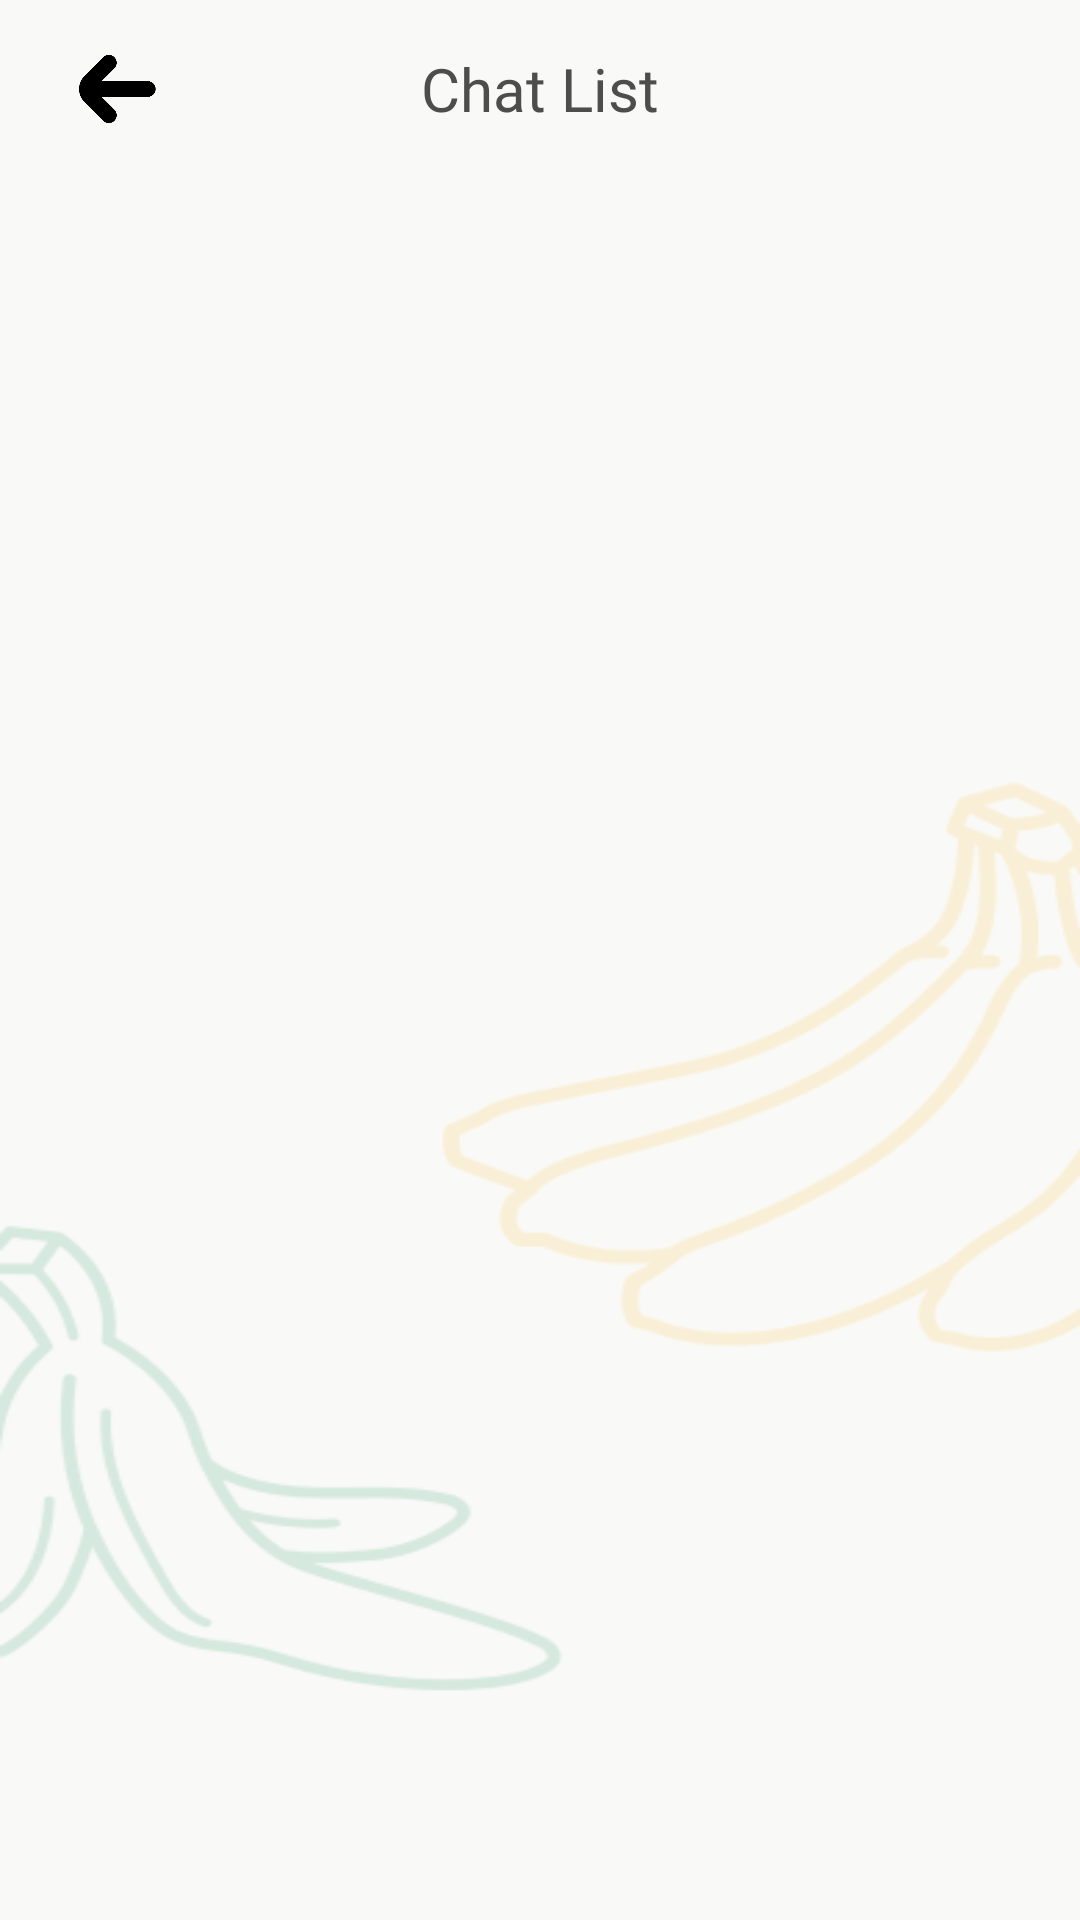

Write the Android layout XML for this screen, with the resource values it uses.
<!-- AndroidManifest.xml: application theme Theme.TugasAkhirApp -->
<!-- res/layout/fragment_chat_room_list.xml -->
<?xml version="1.0" encoding="utf-8"?>
<androidx.constraintlayout.widget.ConstraintLayout xmlns:android="http://schemas.android.com/apk/res/android"
    xmlns:app="http://schemas.android.com/apk/res-auto"
    xmlns:tools="http://schemas.android.com/tools"
    android:layout_width="match_parent"
    android:layout_height="match_parent"
    android:background="@drawable/back_ground"
    tools:context=".pisang_seller.chatSeller.ChatRoomListFragment">

    <ImageView
        android:id="@+id/btn_back"
        android:layout_width="42dp"
        android:layout_height="42dp"
        android:layout_marginStart="16dp"
        app:layout_constraintBottom_toBottomOf="@+id/textView21"
        app:layout_constraintStart_toStartOf="parent"
        app:layout_constraintTop_toTopOf="@+id/textView21"
        app:srcCompat="@drawable/ic_back" />

    <TextView
        android:id="@+id/textView21"
        android:layout_width="wrap_content"
        android:layout_height="wrap_content"
        android:layout_marginTop="16dp"
        android:fontFamily="@font/inter_bold"
        android:text="Chat List"
        android:textColor="@color/color_4"
        android:textSize="20sp"
        app:layout_constraintEnd_toEndOf="parent"
        app:layout_constraintStart_toStartOf="parent"
        app:layout_constraintTop_toTopOf="parent" />

    <androidx.recyclerview.widget.RecyclerView
        android:id="@+id/recyclerViewChatRooms"
        android:layout_width="0dp"
        android:layout_height="0dp"
        android:layout_marginStart="16dp"
        android:layout_marginTop="16dp"
        android:layout_marginEnd="16dp"
        app:layout_constraintBottom_toBottomOf="parent"
        app:layout_constraintEnd_toEndOf="parent"
        app:layout_constraintStart_toStartOf="parent"
        app:layout_constraintTop_toBottomOf="@id/textView21" />

</androidx.constraintlayout.widget.ConstraintLayout>
<!-- resources referenced by this layout -->
<resources>
  <color name="color_4">#4D4D4D</color>
  <!-- drawable back_ground: png bitmap (drawable, 34447 bytes) -->
  <!-- drawable ic_back: png bitmap (drawable, 4438 bytes) -->
  <style name="Theme.TugasAkhirApp" parent="Base.Theme.TugasAkhirApp" />
  <style name="Base.Theme.TugasAkhirApp" parent="Theme.AppCompat.Light.NoActionBar">
          <item name="android:windowAnimationStyle">@null</item>
      </style>
</resources>
